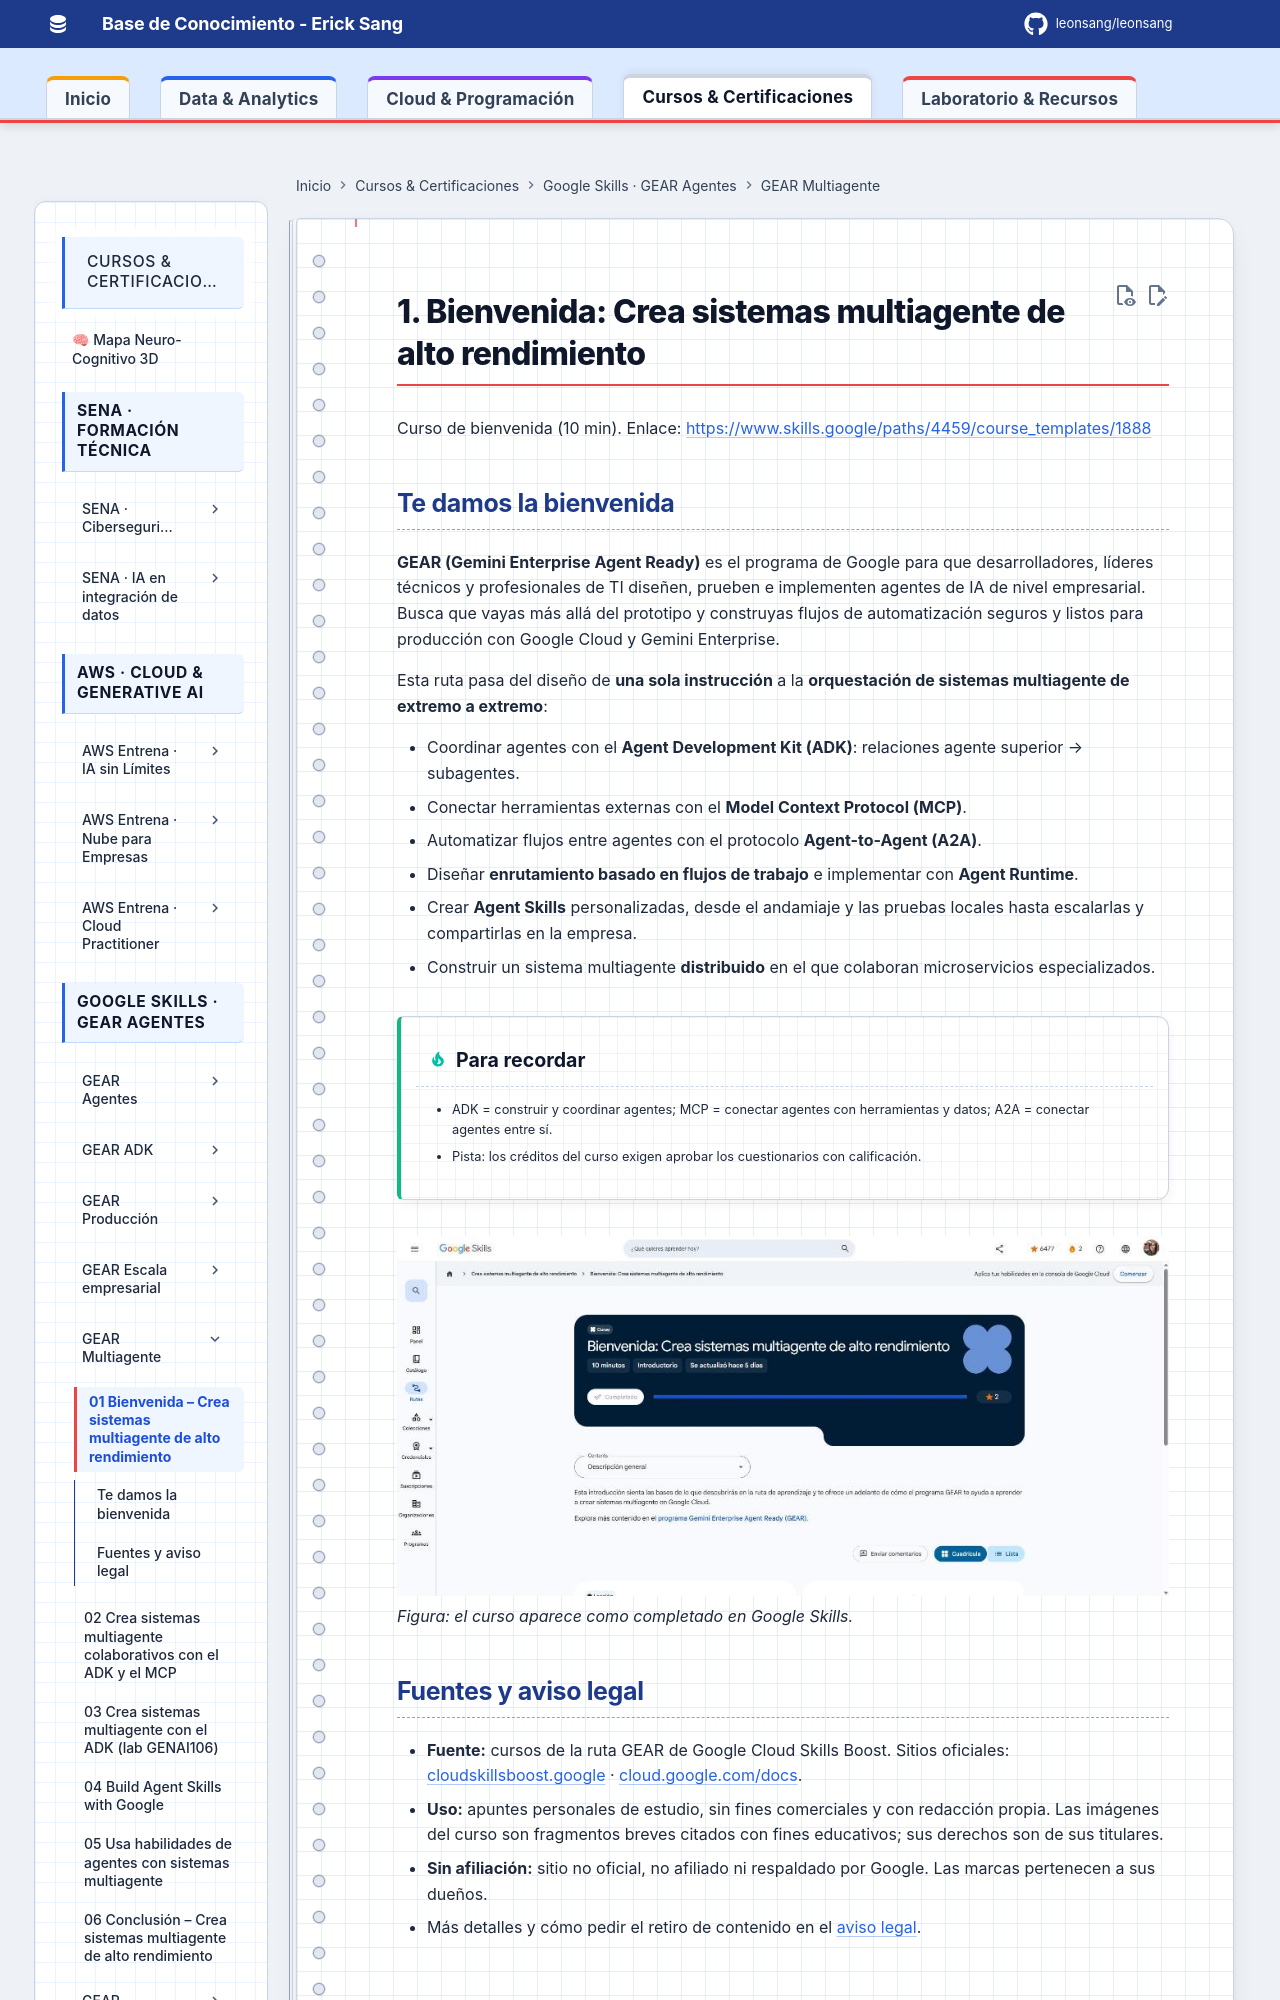

repository: Leonsang/Leonsang · page: cursos/google-gear-multiagente/01-bienvenida/index.html · generator: mkdocs

# 1. Bienvenida: Crea sistemas multiagente de alto rendimiento

Curso de bienvenida (10 min). Enlace: <https://www.skills.google/paths/4459/course_templates/1888>

## Te damos la bienvenida

**GEAR (Gemini Enterprise Agent Ready)** es el programa de Google para que desarrolladores, líderes técnicos y profesionales de TI diseñen, prueben e implementen agentes de IA de nivel empresarial. Busca que vayas más allá del prototipo y construyas flujos de automatización seguros y listos para producción con Google Cloud y Gemini Enterprise.

Esta ruta pasa del diseño de **una sola instrucción** a la **orquestación de sistemas multiagente de extremo a extremo**:
